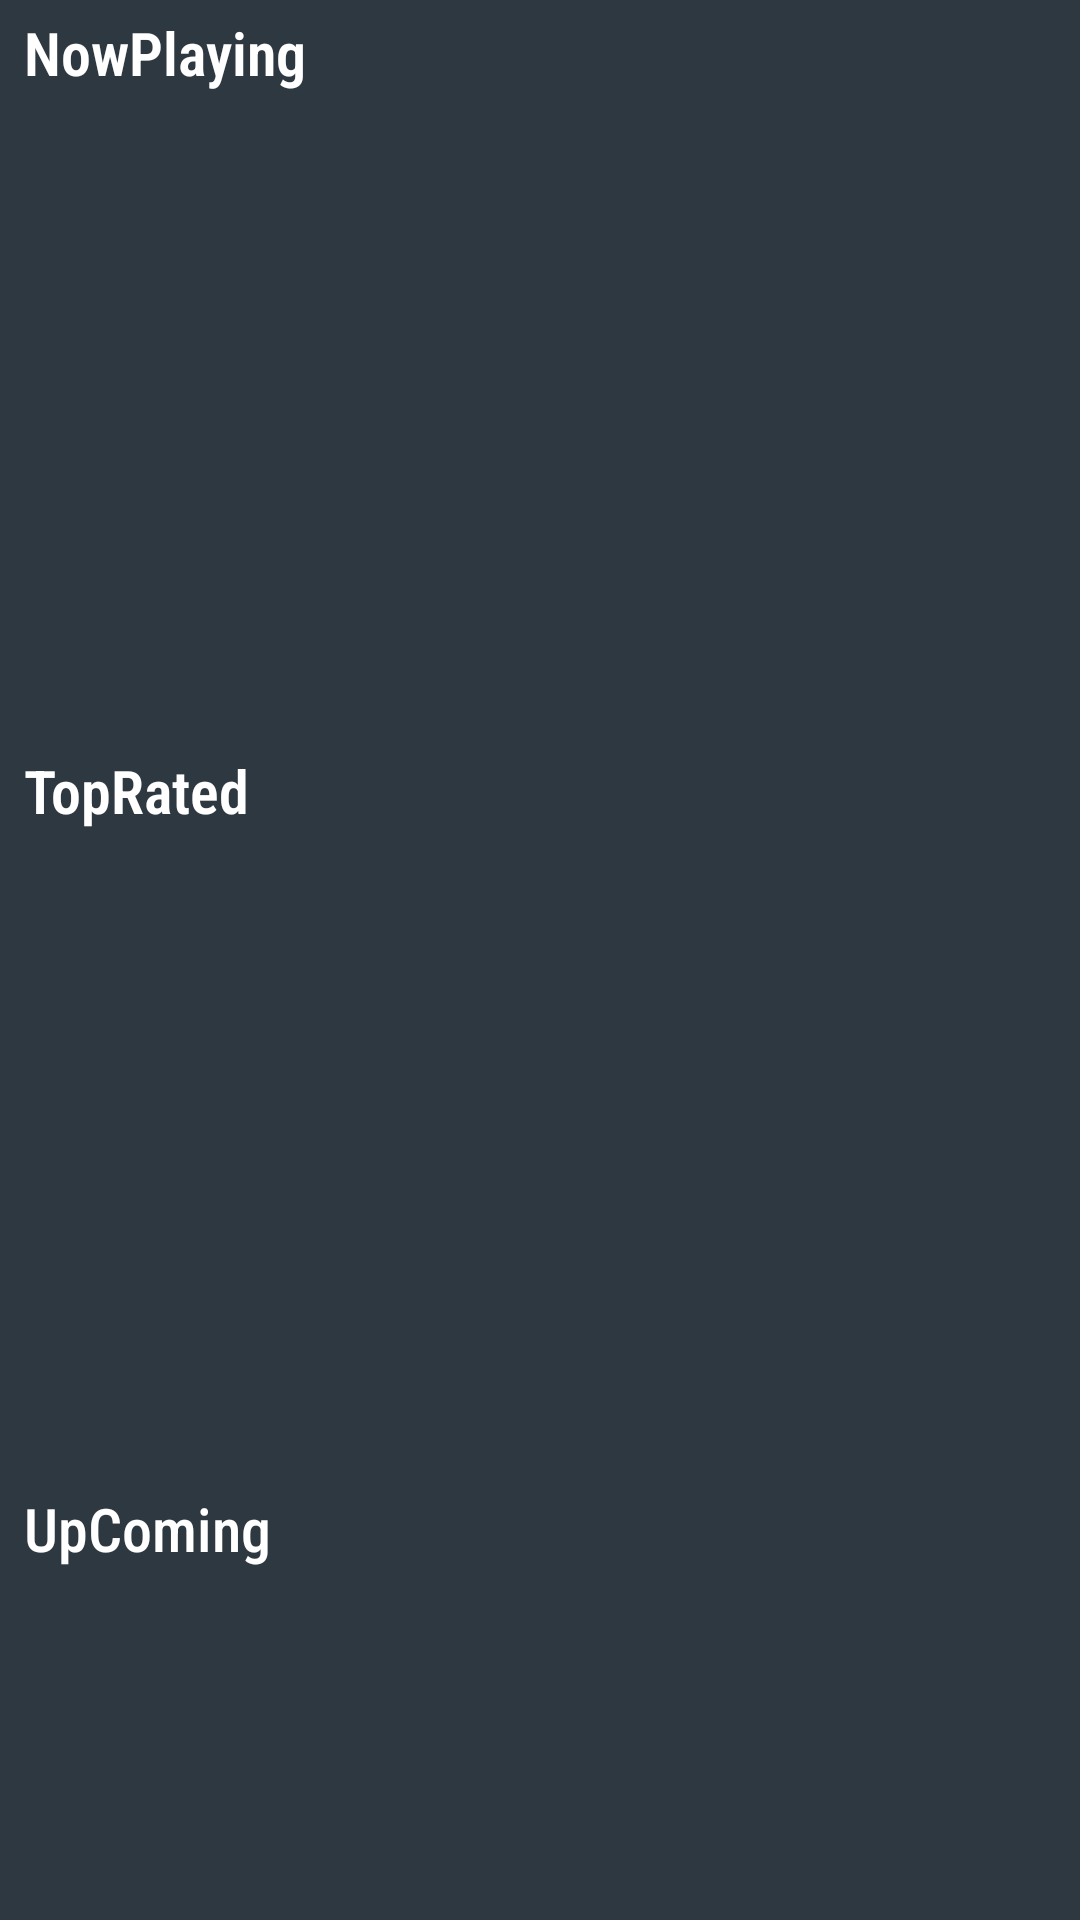

The Android layout XML behind this screen, and the referenced resources:
<!-- AndroidManifest.xml: application theme Theme.App.Starting -->
<!-- res/layout/fragment_now_playing.xml -->
<?xml version="1.0" encoding="utf-8"?>
<androidx.core.widget.NestedScrollView
    xmlns:app="http://schemas.android.com/apk/res-auto"
    xmlns:tools="http://schemas.android.com/tools"
    xmlns:android="http://schemas.android.com/apk/res/android"
    android:layout_width="match_parent"
    android:background="@color/background_color"
    android:layout_height="match_parent">
    <androidx.constraintlayout.widget.ConstraintLayout
        android:layout_width="match_parent"
        android:layout_height="match_parent"
        android:id="@+id/nowPlayingFragment"
        >

        <com.google.android.material.textview.MaterialTextView
            android:id="@+id/nowPlayingTV"
            android:layout_width="wrap_content"
            android:layout_height="wrap_content"
            android:layout_marginStart="8dp"
            android:layout_marginTop="4dp"
            android:textStyle="bold"
            android:fontFamily="sans-serif-condensed-light"
            android:text="NowPlaying"
            android:textColor="@color/white"
            android:textSize="20sp"
            app:layout_constraintStart_toStartOf="parent"
            app:layout_constraintTop_toTopOf="parent" />
        <androidx.recyclerview.widget.RecyclerView
            android:id="@+id/recyclerNowPlaying"
            android:layout_width="match_parent"
            android:layout_height="205dp"
            android:layout_marginStart="8dp"
            android:layout_marginTop="10dp"
            android:clipToPadding="false"
            app:layoutManager="com.google.android.material.carousel.CarouselLayoutManager"
            app:layout_constraintEnd_toEndOf="parent"
            app:layout_constraintHorizontal_bias="0.0"
            app:layout_constraintStart_toStartOf="parent"
            app:layout_constraintTop_toBottomOf="@id/nowPlayingTV"
            tools:listitem="@layout/movie_item"
            app:layout_constraintVertical_bias="0.0" />


        <com.google.android.material.textview.MaterialTextView
            android:id="@+id/topRatedTV"
            android:layout_width="wrap_content"
            android:layout_height="wrap_content"
            android:layout_marginStart="8dp"
            android:layout_marginTop="4dp"
            android:fontFamily="sans-serif-condensed-light"
            android:text="TopRated"
            android:textStyle="bold"
            android:textColor="@color/white"
            android:textSize="20sp"
            app:layout_constraintStart_toStartOf="parent"
            app:layout_constraintTop_toBottomOf="@id/recyclerNowPlaying"

            />
        <androidx.recyclerview.widget.RecyclerView
            android:id="@+id/recyclerTopRated"
            android:layout_width="match_parent"
            android:layout_height="205dp"
            android:layout_marginStart="8dp"
            android:layout_marginTop="10dp"
            android:clipToPadding="false"
            app:layoutManager="androidx.recyclerview.widget.LinearLayoutManager"
            app:layout_constraintEnd_toEndOf="parent"
            app:layout_constraintHorizontal_bias="0.0"
            app:layout_constraintStart_toStartOf="parent"
            app:layout_constraintTop_toBottomOf="@id/topRatedTV"
            tools:listitem="@layout/movie_item"
            app:layout_constraintVertical_bias="0.0" />


        <com.google.android.material.textview.MaterialTextView
            android:id="@+id/upcomingTV"
            android:layout_width="wrap_content"
            android:layout_height="wrap_content"
            android:layout_marginStart="8dp"
            android:layout_marginTop="4dp"
            android:fontFamily="sans-serif-condensed-medium"
            android:text="UpComing"
            android:textColor="@color/white"
            android:textSize="20sp"
            app:layout_constraintStart_toStartOf="parent"
            app:layout_constraintTop_toBottomOf="@id/recyclerTopRated"

            />
        <androidx.recyclerview.widget.RecyclerView
            android:id="@+id/recyclerUpcoming"
            android:layout_width="match_parent"
            android:layout_height="205dp"
            android:layout_marginStart="8dp"
            android:layout_marginTop="10dp"
            android:orientation="horizontal"
            android:clipToPadding="false"
            app:layoutManager="androidx.recyclerview.widget.LinearLayoutManager"
            app:layout_constraintEnd_toEndOf="parent"
            app:layout_constraintHorizontal_bias="0.0"
            app:layout_constraintStart_toStartOf="parent"
            app:layout_constraintTop_toBottomOf="@id/upcomingTV"
            tools:listitem="@layout/movie_item"
            app:layout_constraintVertical_bias="0.0" />

        <include
            android:id="@+id/itemMoviesError"
            layout="@layout/item_error"
            android:layout_width="300dp"
            android:layout_height="wrap_content"
            android:layout_marginBottom="200dp"
            android:visibility="gone"
            app:layout_constraintTop_toTopOf="parent"
            app:layout_constraintBottom_toBottomOf="parent"
            app:layout_constraintEnd_toEndOf="parent"
            app:layout_constraintStart_toStartOf="parent"
            />

        <ProgressBar
            android:id="@+id/paginationProgressBar"
            android:layout_width="wrap_content"
            android:layout_height="wrap_content"
            android:layout_marginBottom="172dp"
            android:background="@android:color/transparent"
            android:visibility="invisible"
            app:layout_constraintBottom_toBottomOf="parent"
            app:layout_constraintEnd_toEndOf="parent"
            app:layout_constraintHorizontal_bias="0.453"
            app:layout_constraintStart_toStartOf="@+id/recyclerNowPlaying"
            app:layout_constraintTop_toTopOf="@+id/recyclerNowPlaying"
            app:layout_constraintVertical_bias="0.834"
            tools:visibility="gone" />

    </androidx.constraintlayout.widget.ConstraintLayout>
</androidx.core.widget.NestedScrollView>
<!-- res/layout/movie_item.xml (included above) -->
<?xml version="1.0" encoding="utf-8"?>
<com.google.android.material.carousel.MaskableFrameLayout
    android:id="@+id/carousel_item_container"
    android:layout_width="150dp"
    android:layout_height="200dp"
    android:layout_marginStart="4dp"
    android:layout_marginEnd="4dp"

    app:shapeAppearance="?attr/shapeAppearanceCornerExtraLarge"
    xmlns:app="http://schemas.android.com/apk/res-auto"
    xmlns:android="http://schemas.android.com/apk/res/android">

    <androidx.constraintlayout.widget.ConstraintLayout
        android:layout_width="match_parent"
        android:layout_height="match_parent"
        >

        
        
        
        
        
        
        
        
        
        
        
        
        
        



        <com.google.android.material.imageview.ShapeableImageView
            android:id="@+id/movie_image"
            android:layout_width="150dp"
            android:layout_height="200dp"
            android:layout_alignParentStart="true"
            android:layout_alignParentTop="true"
            android:adjustViewBounds="true"
            android:contentDescription="@string/movieImage"
            android:scaleType="fitXY"
            app:layout_constraintBottom_toBottomOf="parent"
            app:layout_constraintStart_toStartOf="parent"
            app:layout_constraintTop_toTopOf="parent"
            app:shapeAppearanceOverlay="@style/ImageRoundedCorners"
            app:srcCompat="@drawable/placeholder_ic" />

        <com.google.android.material.textview.MaterialTextView
            android:layout_width="28dp"
            android:layout_height="28dp"
            android:id="@+id/numericRating"
            android:text="7.2"
            android:gravity="center"
            android:textColor="@color/white"
            android:background="@drawable/rate_tv_bachground"
            android:textSize="10sp"
            android:layout_marginTop="4dp"
            android:layout_marginEnd="10dp"
            app:fontFamily="serif"
            app:layout_constraintEnd_toEndOf="@id/movie_image"
            app:layout_constraintTop_toTopOf="@id/movie_image" />

        <com.google.android.material.textview.MaterialTextView
            android:id="@+id/movie_titleBookmark"
            android:layout_width="wrap_content"
            android:layout_height="wrap_content"
            android:layout_alignParentEnd="true"
            android:layout_marginTop="17dp"
            android:layout_toEndOf="@+id/movie_image"
            android:gravity="center_horizontal"
            android:maxLines="2"
            android:text="John Wick: Chapter 4"
            android:textColor="@color/white"
            android:layout_marginBottom="15dp"
            android:layout_marginStart="5dp"
            android:textSize="10sp"
            app:layout_constraintStart_toStartOf="@id/movie_image"
            app:layout_constraintBottom_toBottomOf="@id/movie_image"
            />






















    </androidx.constraintlayout.widget.ConstraintLayout>

</com.google.android.material.carousel.MaskableFrameLayout>
<!-- res/layout/item_error.xml (included above) -->
<?xml version="1.0" encoding="utf-8"?>
<androidx.cardview.widget.CardView
    xmlns:android="http://schemas.android.com/apk/res/android"
    xmlns:app="http://schemas.android.com/apk/res-auto"
    android:layout_width="250dp"
    android:layout_height="wrap_content"
    android:orientation="horizontal"
    app:cardCornerRadius="10dp">
    <LinearLayout
        android:layout_width="match_parent"
        android:layout_height="wrap_content"
        android:orientation="vertical"
        >
        <TextView
            android:id="@+id/errorText"
            android:layout_width="wrap_content"
            android:layout_height="wrap_content"
            android:layout_marginStart="5dp"
            android:layout_weight="2"
            android:textSize="16sp"
            android:text="No Internet"
            android:layout_gravity="center_horizontal"
             />
        <Button
            android:id="@+id/retryButton"
            android:layout_width="150dp"
            android:layout_height="wrap_content"
            android:layout_margin="16dp"
            android:layout_gravity="center_horizontal"
            android:layout_weight="1"
            android:backgroundTint="@color/orange"
            android:text="Retry" />
    </LinearLayout>
</androidx.cardview.widget.CardView>
<!-- resources referenced by this layout -->
<resources>
  <color name="background_color">#2E3840</color>
  <color name="off_white">#F1F6F9</color>
  <color name="orange">#F99F00</color>
  <color name="white">#FFFFFFFF</color>
  <color name="yellow">#F9DBBB</color>
  <!-- drawable rate_tv_bachground (drawable) -->
  <?xml version="1.0" encoding="utf-8"?>
  <selector xmlns:android="http://schemas.android.com/apk/res/android">
  <item>
      <shape
          android:shape="oval">
          <solid
              android:color="@color/orange"/>
          <corners
              android:radius="500dp"/>
  
  
      </shape>
  
  </item>
  
  </selector>
  <string name="movieImage">movieImage</string>
  <style name="ImageRoundedCorners">
          <item name="cornerFamily">rounded</item>
          <item name="cornerSize">0dp</item>
          <item name="cornerSizeTopLeft">8dp</item>
          <item name="cornerSizeTopRight">8dp</item>
          <item name="cornerSizeBottomLeft">8dp</item>
          <item name="cornerSizeBottomRight">8dp</item>
      </style>
  <style name="Theme.App.Starting" parent="Theme.SplashScreen">
          
          <item name="windowSplashScreenBackground">@color/background_color</item>
          
          <item name="windowSplashScreenAnimatedIcon">@drawable/splash_screen</item>
          
          <item name="postSplashScreenTheme">@style/Base.Theme.Movies</item>
      </style>
  <!-- drawable splash_screen (drawable) -->
  <?xml version="1.0" encoding="utf-8"?>
  <layer-list
      xmlns:android="http://schemas.android.com/apk/res/android">
      <item
          android:width="60dp"
          android:height="60dp"
          android:drawable="@mipmap/ic_launcher"
          android:gravity="center" />
  </layer-list>
  <style name="Base.Theme.Movies" parent="Theme.Material3.DayNight.NoActionBar">
          
          <item name="colorPrimary">@color/background_color</item>
      </style>
</resources>
